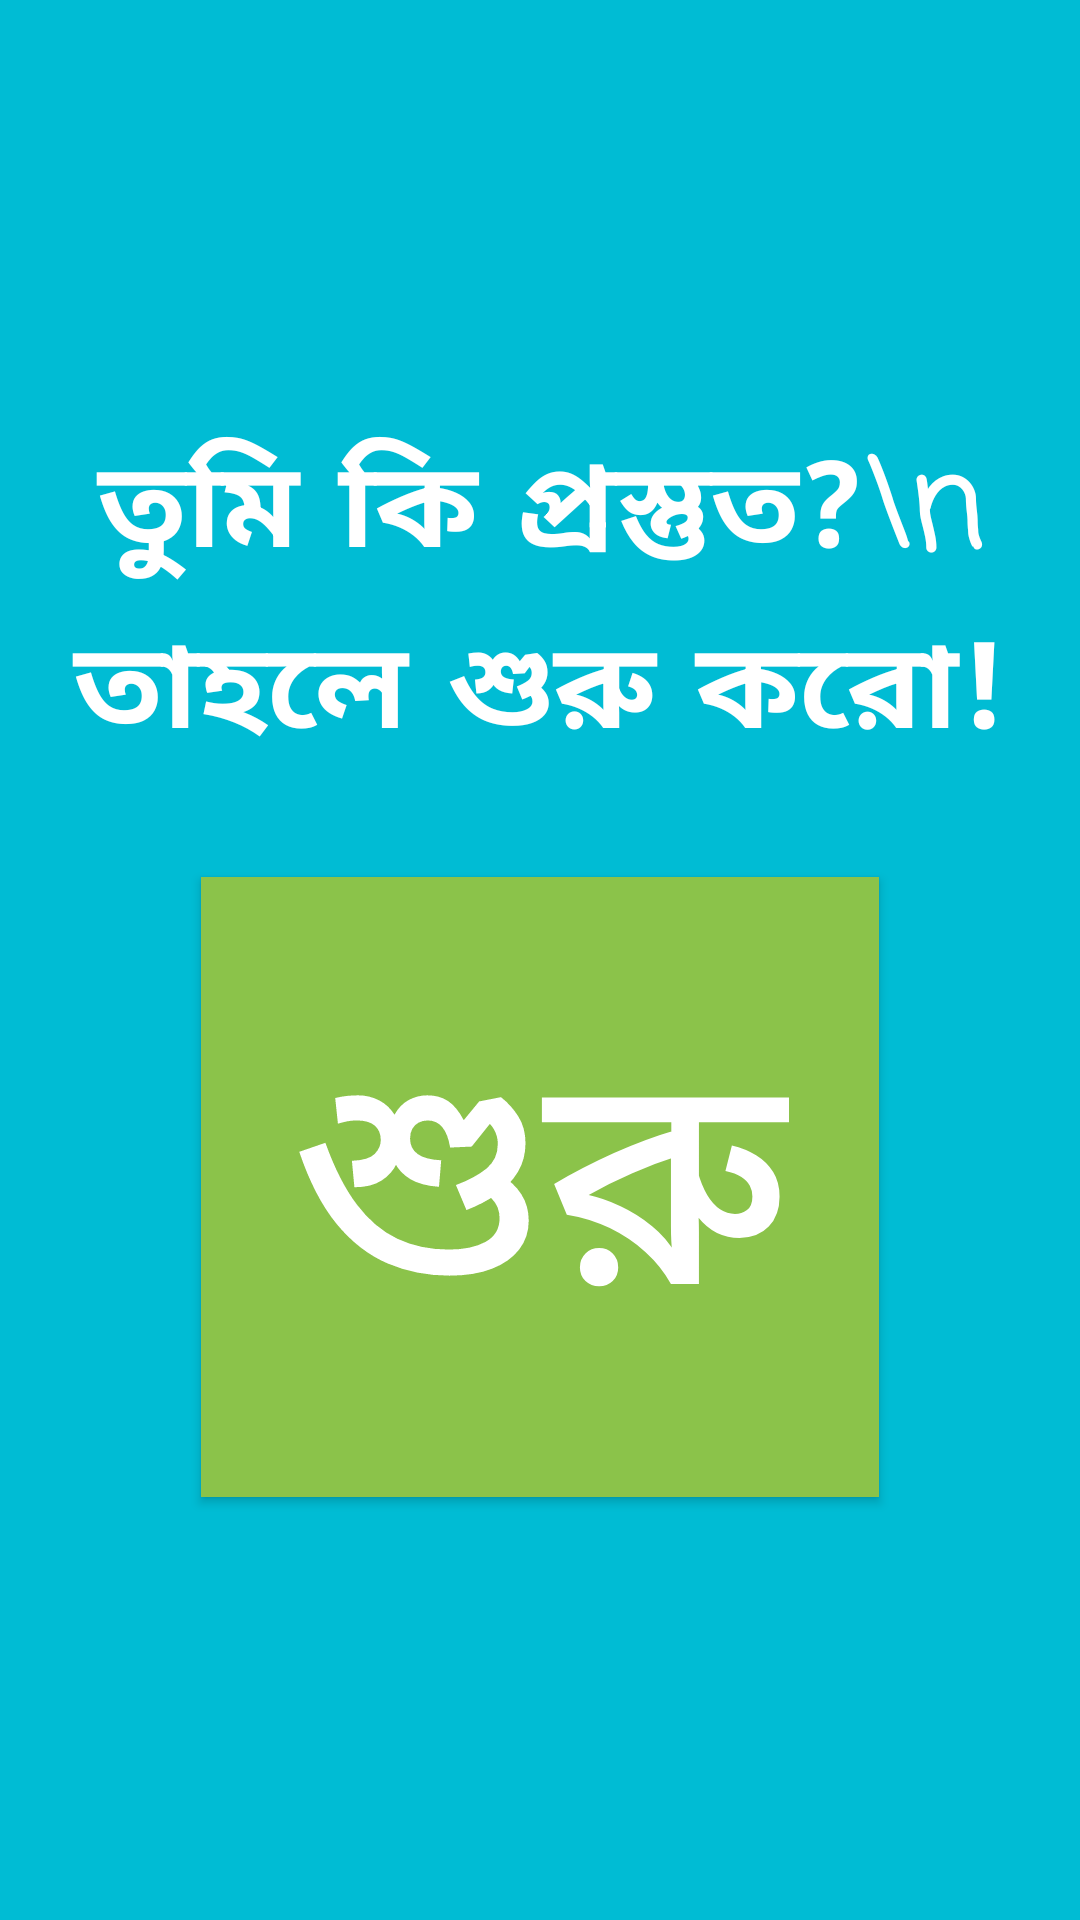

The Android layout XML behind this screen, and the referenced resources:
<!-- AndroidManifest.xml: application theme AppTheme -->
<!-- res/layout/activity_game_home.xml -->
<?xml version="1.0" encoding="utf-8"?>
<LinearLayout xmlns:android="http://schemas.android.com/apk/res/android"
    xmlns:app="http://schemas.android.com/apk/res-auto"
    xmlns:tools="http://schemas.android.com/tools"
    android:layout_width="match_parent"
    android:orientation="vertical"
    android:layout_height="match_parent"
    android:gravity="center"
    android:background="#00BCD4"
    android:padding="20dp"
    tools:context=".GameMainScreen">

    <TextView
        android:layout_width="wrap_content"
        android:layout_height="wrap_content"
        android:textSize="40sp"
        android:textAlignment="center"
        android:text="তুমি কি প্রস্তুত?\n তাহলে শুরু করো!"
        android:layout_marginBottom="30dp"
        android:textColor="#fff"
        android:fontFamily="casual"
        android:textStyle="bold"

        />

    <Button
        android:id="@+id/goBtn"
        android:layout_width="wrap_content"
        android:textSize="100sp"
        android:text="শুরু"
        android:background="#8BC34A"
        android:padding="30dp"
        android:textColor="#fff"
        android:layout_height="wrap_content">

    </Button>

</LinearLayout>
<!-- resources referenced by this layout -->
<resources>
  <style name="AppTheme" parent="Theme.AppCompat.Light.DarkActionBar">
          
          <item name="colorPrimary">#09a1c6</item>
          <item name="colorPrimaryDark">#53CCEA</item>
          <item name="colorAccent">#09a1c6</item>
      </style>
</resources>
